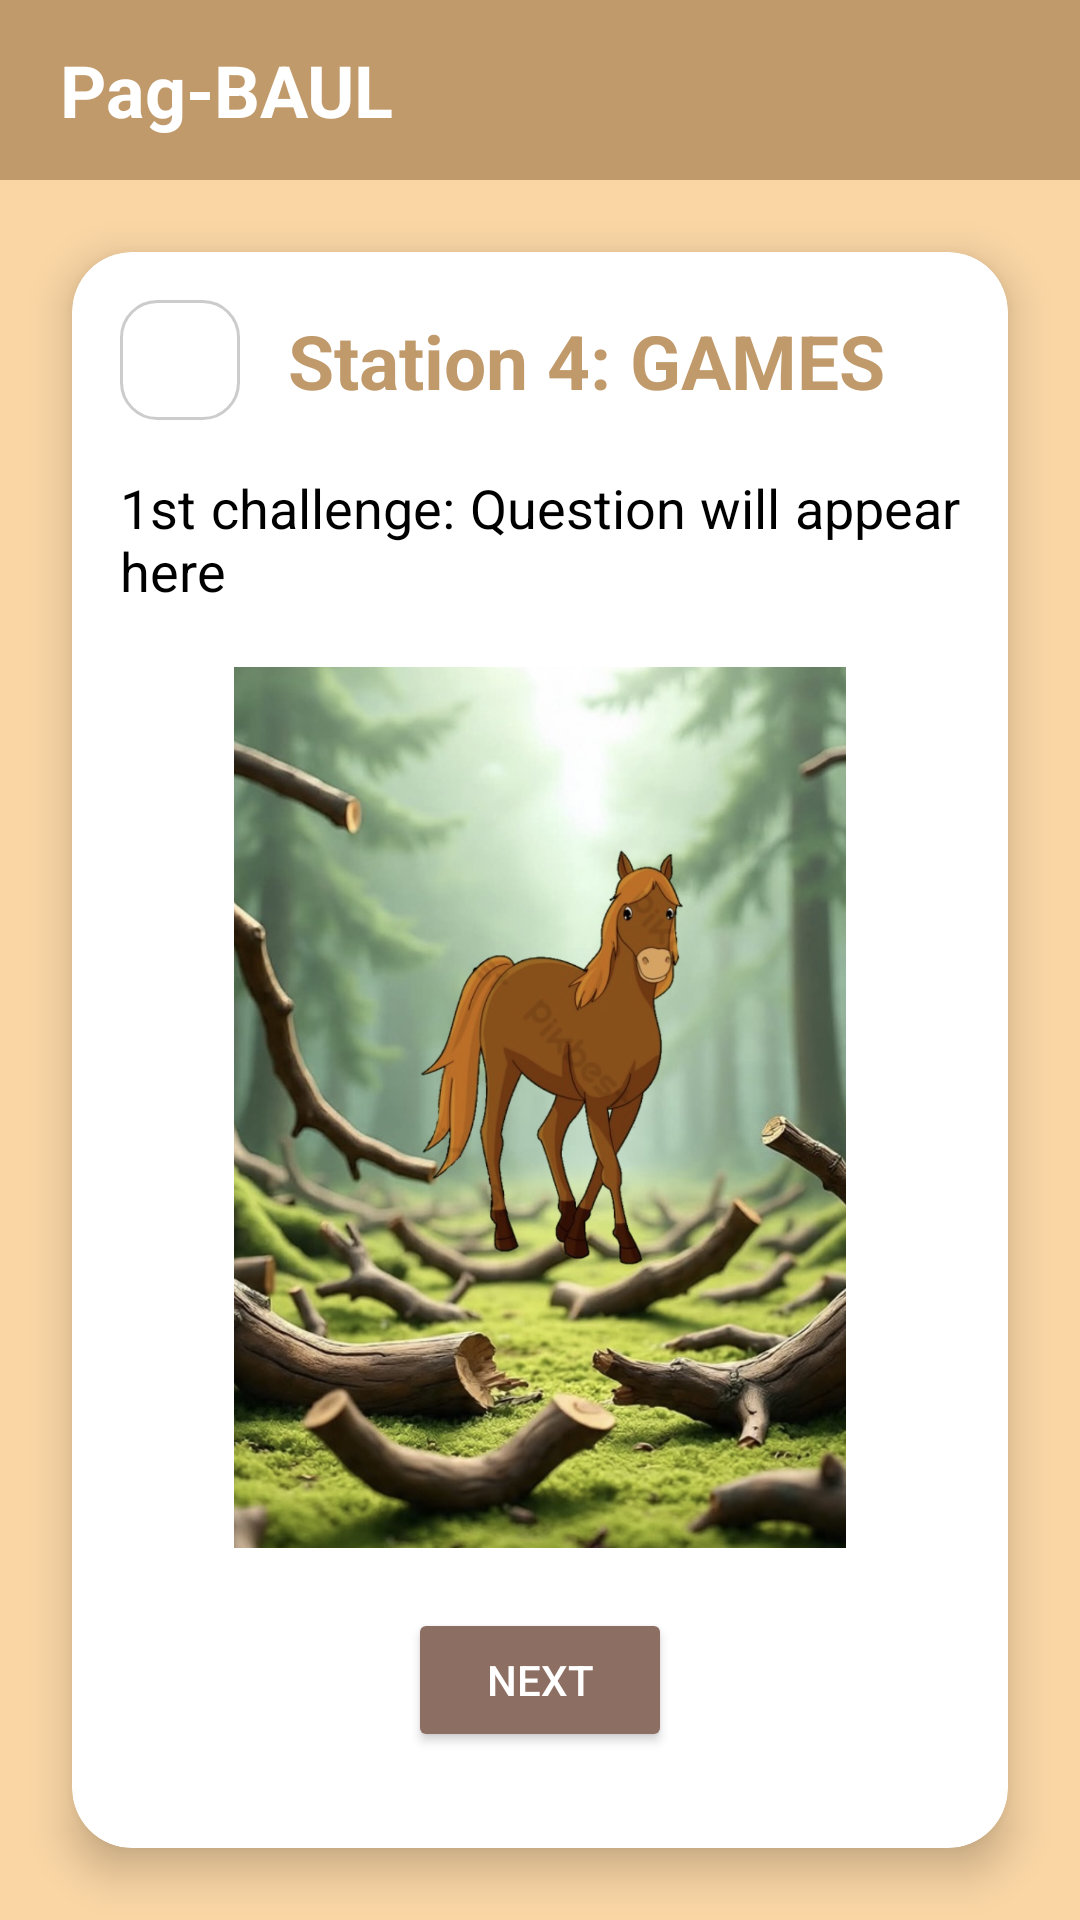

This screen was rendered from an Android layout file. Write that file and the resources it references.
<!-- AndroidManifest.xml: application theme Theme.PagBAUL -->
<!-- res/layout/fragment_book5_station4_game2.xml -->
<?xml version="1.0" encoding="utf-8"?>
<androidx.constraintlayout.widget.ConstraintLayout xmlns:android="http://schemas.android.com/apk/res/android"
    xmlns:app="http://schemas.android.com/apk/res-auto"
    android:layout_width="match_parent"
    android:layout_height="match_parent"
    android:background="#FAD6A5"> 

    
    <LinearLayout
        android:id="@+id/header"
        android:layout_width="match_parent"
        android:layout_height="60dp"
        android:background="#C19A6B"
        android:gravity="center_vertical"
        android:paddingStart="20dp"
        app:layout_constraintTop_toTopOf="parent">

        <TextView
            android:layout_width="wrap_content"
            android:layout_height="wrap_content"
            android:text="Pag-BAUL"
            android:textColor="#FFFFFF"
            android:textSize="24sp"
            android:textStyle="bold" />
    </LinearLayout>

    
    <androidx.cardview.widget.CardView
        android:layout_width="0dp"
        android:layout_height="0dp"
        android:layout_margin="24dp"
        app:cardCornerRadius="20dp"
        app:cardElevation="8dp"
        app:layout_constraintBottom_toBottomOf="parent"
        app:layout_constraintEnd_toEndOf="parent"
        app:layout_constraintStart_toStartOf="parent"
        app:layout_constraintTop_toBottomOf="@id/header">

        <androidx.constraintlayout.widget.ConstraintLayout
            android:layout_width="match_parent"
            android:layout_height="match_parent"
            android:padding="16dp">

            
            <ImageView
                android:id="@+id/btnBackIcon"
                android:layout_width="40dp"
                android:layout_height="40dp"
                android:background="@drawable/rounded_border"
                android:padding="8dp"
                android:src="@drawable/ic_arrow_back"
                app:layout_constraintStart_toStartOf="parent"
                app:layout_constraintTop_toTopOf="parent"
                app:tint="#000000" />

            
            
            <TextView
                android:id="@+id/tvTitle"
                android:layout_width="0dp"
                android:layout_height="wrap_content"
                android:text="Station 4: GAMES"
                android:textSize="25sp"
                android:textStyle="bold"
                android:textColor="#C19A6B"
                android:gravity="center_vertical|start"
                android:layout_marginStart="16dp"
                app:layout_constraintStart_toEndOf="@id/btnBackIcon"
                app:layout_constraintEnd_toEndOf="parent"
                app:layout_constraintTop_toTopOf="@id/btnBackIcon"
                app:layout_constraintBottom_toBottomOf="@id/btnBackIcon" />

            
            <TextView
                android:id="@+id/tvQuestion"
                android:layout_width="0dp"
                android:layout_height="wrap_content"
                android:layout_marginTop="20dp"
                android:text="1st challenge: Question will appear here"
                android:textColor="#000000"
                android:textSize="18sp"
                android:justificationMode="inter_word"
                app:layout_constraintEnd_toEndOf="parent"
                app:layout_constraintStart_toStartOf="parent"
                app:layout_constraintTop_toBottomOf="@id/tvTitle" />

            
            <ImageView
                android:id="@+id/ivChallenge"
                android:layout_width="0dp"
                android:layout_height="0dp"
                android:layout_marginVertical="20dp"
                android:scaleType="fitCenter"
                android:src="@drawable/firstchallenge"
                app:layout_constraintBottom_toTopOf="@id/btnNext"
                app:layout_constraintEnd_toEndOf="parent"
                app:layout_constraintStart_toStartOf="parent"
                app:layout_constraintTop_toBottomOf="@id/tvQuestion" />

            
            <Button
                android:id="@+id/btnNext"
                android:layout_width="wrap_content"
                android:layout_height="wrap_content"
                android:text="NEXT"
                android:backgroundTint="#8D6E63"
                android:textColor="#FFFFFF"
                android:layout_marginBottom="16dp"
                app:layout_constraintBottom_toBottomOf="parent"
                app:layout_constraintEnd_toEndOf="parent"
                app:layout_constraintStart_toStartOf="parent" />

            
            <Button
                android:id="@+id/btnDone"
                android:layout_width="wrap_content"
                android:layout_height="wrap_content"
                android:text="DONE"
                android:backgroundTint="#8D6E63"
                android:textColor="#FFFFFF"
                android:visibility="gone"
                android:layout_marginBottom="16dp"
                app:layout_constraintBottom_toBottomOf="parent"
                app:layout_constraintEnd_toEndOf="parent"
                app:layout_constraintStart_toStartOf="parent" />

        </androidx.constraintlayout.widget.ConstraintLayout>

    </androidx.cardview.widget.CardView>
</androidx.constraintlayout.widget.ConstraintLayout>
<!-- resources referenced by this layout -->
<resources>
  <!-- drawable firstchallenge: png bitmap (drawable, 304657 bytes) -->
  <!-- drawable rounded_border (drawable) -->
  <?xml version="1.0" encoding="utf-8"?>
  <shape xmlns:android="http://schemas.android.com/apk/res/android">
      <solid android:color="#FFFFFF"/>
      <stroke android:width="1dp" android:color="#CCCCCC"/> 
      <corners android:radius="12dp"/>
  </shape>
  <style name="Theme.PagBAUL" parent="Theme.AppCompat.Light.NoActionBar">
          
  
          
          <item name="colorPrimary">@color/primary_brown</item>
  
          
          <item name="colorPrimaryDark">@color/primary_brown_dark</item>
  
          
          <item name="colorAccent">@color/secondary_cream_dark</item>
  
          
          <item name="android:windowBackground">@color/app_background</item>
      </style>
  <color name="primary_brown">#C19A6B</color>
  <color name="primary_brown_dark">#8D6E42</color>
  <color name="secondary_cream_dark">#C6A475</color>
  <color name="app_background">#FAD6A5</color>
</resources>
